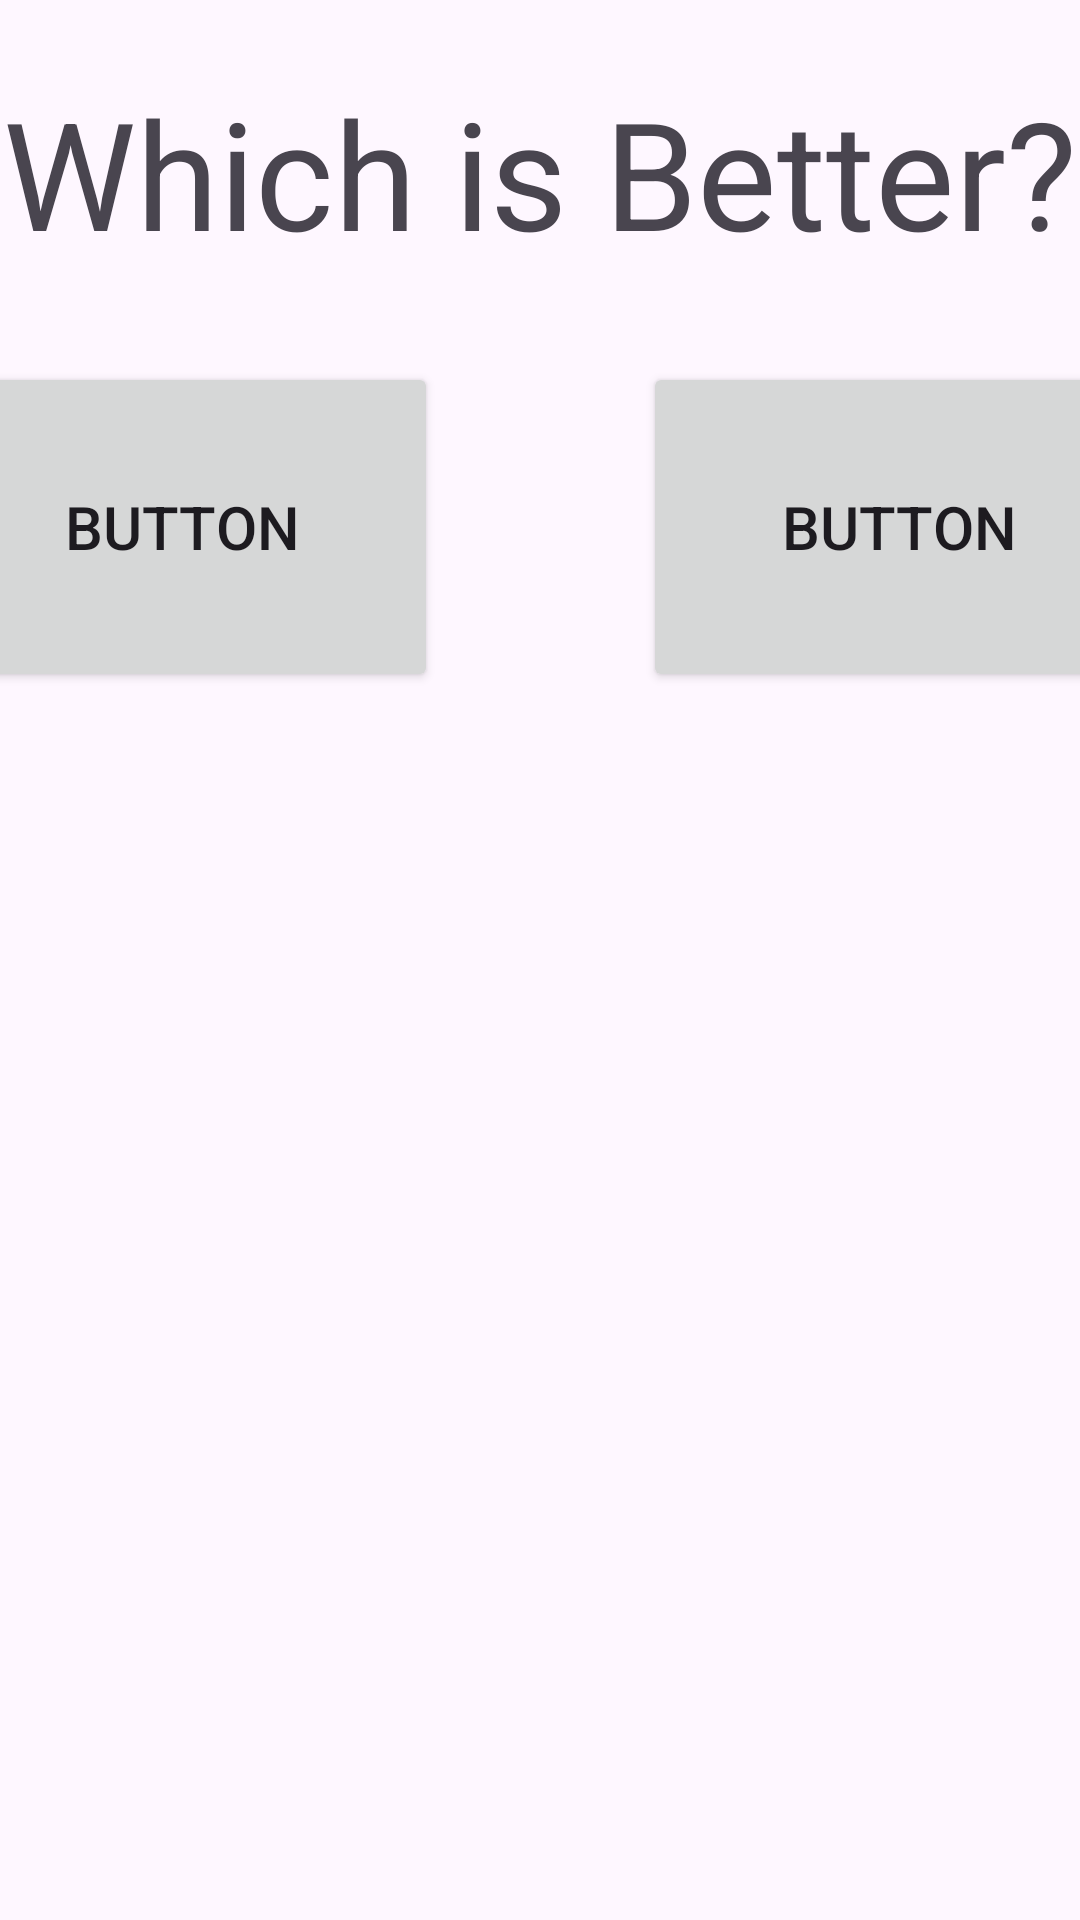

Reconstruct the res/layout file that produces this screen, plus the resources it refers to.
<!-- AndroidManifest.xml: application theme Theme.SelectionApp -->
<!-- res/layout/activity_selection.xml -->
<?xml version="1.0" encoding="utf-8"?>
<androidx.constraintlayout.widget.ConstraintLayout xmlns:android="http://schemas.android.com/apk/res/android"
    xmlns:app="http://schemas.android.com/apk/res-auto"
    xmlns:tools="http://schemas.android.com/tools"
    android:layout_width="match_parent"
    android:layout_height="match_parent">

    <TextView
        android:id="@+id/titleView"
        android:layout_width="wrap_content"
        android:layout_height="wrap_content"
        android:layout_marginTop="24dp"
        android:text="Which is Better?"
        android:textSize="50sp"
        app:layout_constraintEnd_toEndOf="parent"
        app:layout_constraintHorizontal_bias="0.49"
        app:layout_constraintStart_toStartOf="parent"
        app:layout_constraintTop_toTopOf="parent" />

    <LinearLayout
        android:layout_width="410dp"
        android:layout_height="354dp"
        android:layout_marginTop="30dp"
        android:orientation="horizontal"
        app:layout_constraintEnd_toEndOf="parent"
        app:layout_constraintStart_toStartOf="parent"
        app:layout_constraintTop_toBottomOf="@+id/titleView">

        <Button
            android:id="@+id/button1"
            android:layout_width="wrap_content"
            android:layout_height="110dp"
            android:layout_weight="1"
            android:onClick="nextOption"
            android:text="Button"
            android:textSize="20sp" />

        <Space
            android:layout_width="wrap_content"
            android:layout_height="wrap_content"
            android:layout_weight="1" />

        <Button
            android:id="@+id/button2"
            android:layout_width="wrap_content"
            android:layout_height="110dp"
            android:layout_weight="1"
            android:onClick="nextOption"
            android:text="Button"
            android:textSize="20sp" />
    </LinearLayout>

    <TextView
        android:id="@+id/resultDisplay"
        android:layout_width="385dp"
        android:layout_height="465dp"
        android:layout_marginTop="20dp"
        android:text="Results:"
        android:textSize="20dp"
        android:visibility="invisible"
        app:layout_constraintEnd_toEndOf="parent"
        app:layout_constraintStart_toStartOf="parent"
        app:layout_constraintTop_toBottomOf="@+id/titleView" />

    <Button
        android:id="@+id/resetButton"
        android:layout_width="wrap_content"
        android:layout_height="wrap_content"
        android:layout_marginBottom="16dp"
        android:onClick="newSelection"
        android:text="New Selection"
        android:textSize="30dp"
        android:visibility="invisible"
        app:layout_constraintBottom_toBottomOf="parent"
        app:layout_constraintEnd_toEndOf="parent"
        app:layout_constraintStart_toStartOf="parent" />
</androidx.constraintlayout.widget.ConstraintLayout>
<!-- resources referenced by this layout -->
<resources>
  <style name="Theme.SelectionApp" parent="Base.Theme.SelectionApp" />
  <style name="Base.Theme.SelectionApp" parent="Theme.Material3.DayNight.NoActionBar">
          
          
      </style>
</resources>
